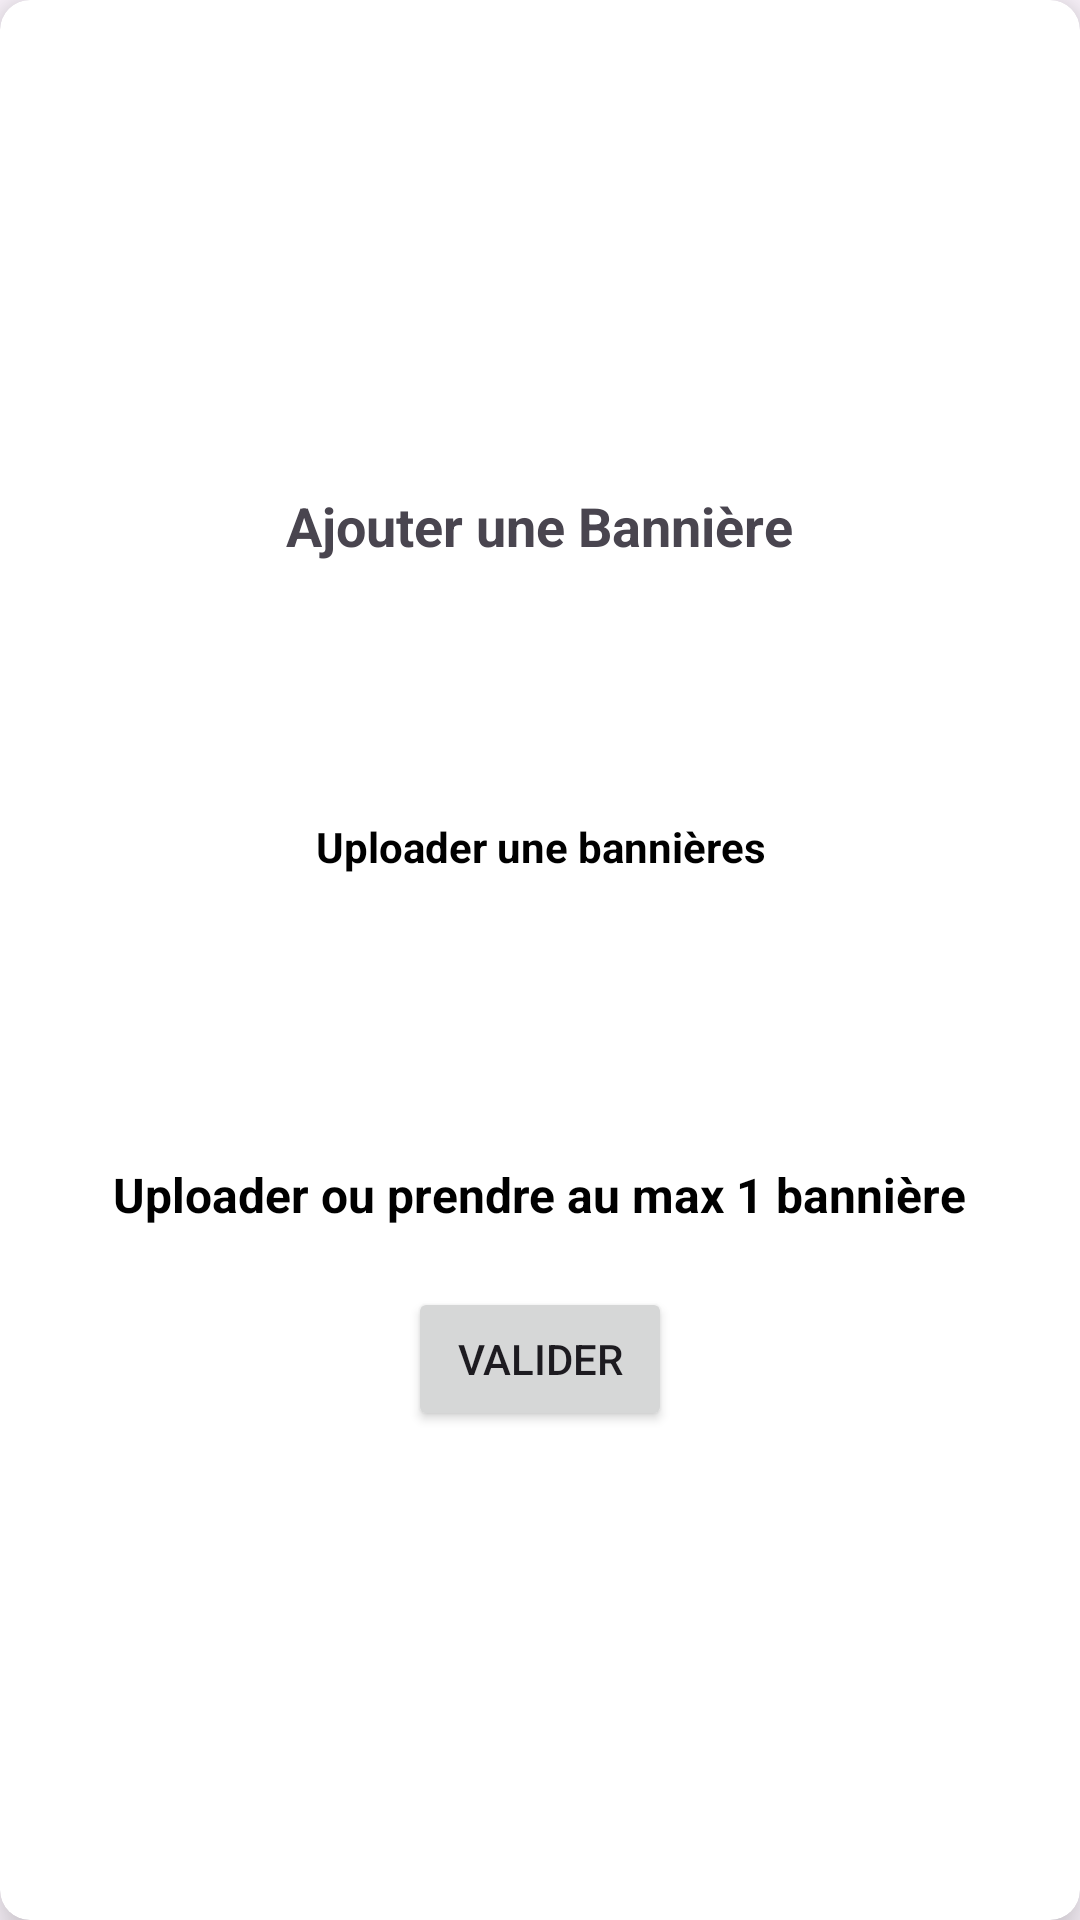

Reconstruct the res/layout file that produces this screen, plus the resources it refers to.
<!-- AndroidManifest.xml: application theme Theme.JoutiaAdmin -->
<!-- res/layout/customaddbanniere_dialog.xml -->
<?xml version="1.0" encoding="utf-8"?>
<androidx.cardview.widget.CardView xmlns:android="http://schemas.android.com/apk/res/android"
    android:layout_width="wrap_content"
    android:layout_height="wrap_content"
    app:cardCornerRadius="10dp"
    app:cardElevation="10dp"
    xmlns:app="http://schemas.android.com/apk/res-auto"
    android:layout_margin="20dp"
    android:orientation="vertical">

    <LinearLayout
        android:layout_gravity="center"
        android:gravity="center"
        android:layout_width="match_parent"
        android:layout_height="wrap_content"
        android:orientation="vertical"
        android:padding="16dp">



        <TextView
            android:layout_gravity="center"
            android:layout_width="wrap_content"
            android:layout_height="wrap_content"
            android:text="Ajouter une Bannière"
            android:textSize="18sp"
            android:textStyle="bold" />

        <LinearLayout
            android:id="@+id/linear_image"
            android:background="@drawable/custom_edittext"
            android:layout_margin="20dp"
            android:layout_width="match_parent"
            android:layout_height="150dp"
            android:orientation="horizontal"
            android:layout_gravity="center"
            android:gravity="center">

            <TextView
                android:id="@+id/text_no_image"
                android:layout_marginLeft="30dp"
                android:layout_marginRight="30dp"
                android:textAlignment="center"
                android:textStyle="bold"
                android:textColor="@color/black"
                android:textSize="14dp"
                android:layout_width="wrap_content"
                android:layout_height="wrap_content"
                android:text="@string/pour_uploader_les_photos_merci_de_cliquer_sur_le_en_haut" />

        </LinearLayout>

        <TextView
            android:layout_marginTop="10dp"
            android:textStyle="bold"
            android:textColor="@color/black"
            android:textSize="16dp"
            android:layout_width="wrap_content"
            android:layout_height="wrap_content"
            android:text="@string/uploader_ou_prendre_au_max_1_photo" />
        <LinearLayout
            android:layout_marginTop="20dp"
            android:layout_width="wrap_content"
            android:layout_height="wrap_content"
            android:orientation="horizontal">

            <Button
                android:layout_width="match_parent"
                android:layout_height="wrap_content"
                android:text="Valider" />



        </LinearLayout>



    </LinearLayout>



</androidx.cardview.widget.CardView>
<!-- resources referenced by this layout -->
<resources>
  <color name="black">#FF000000</color>
  <string name="pour_uploader_les_photos_merci_de_cliquer_sur_le_en_haut">Uploader une bannières</string>
  <string name="uploader_ou_prendre_au_max_1_photo">Uploader ou prendre au max 1 bannière</string>
  <style name="Theme.JoutiaAdmin" parent="Base.Theme.JoutiaAdmin" />
  <style name="Base.Theme.JoutiaAdmin" parent="Theme.Material3.DayNight.NoActionBar">
          
          
      </style>
</resources>
